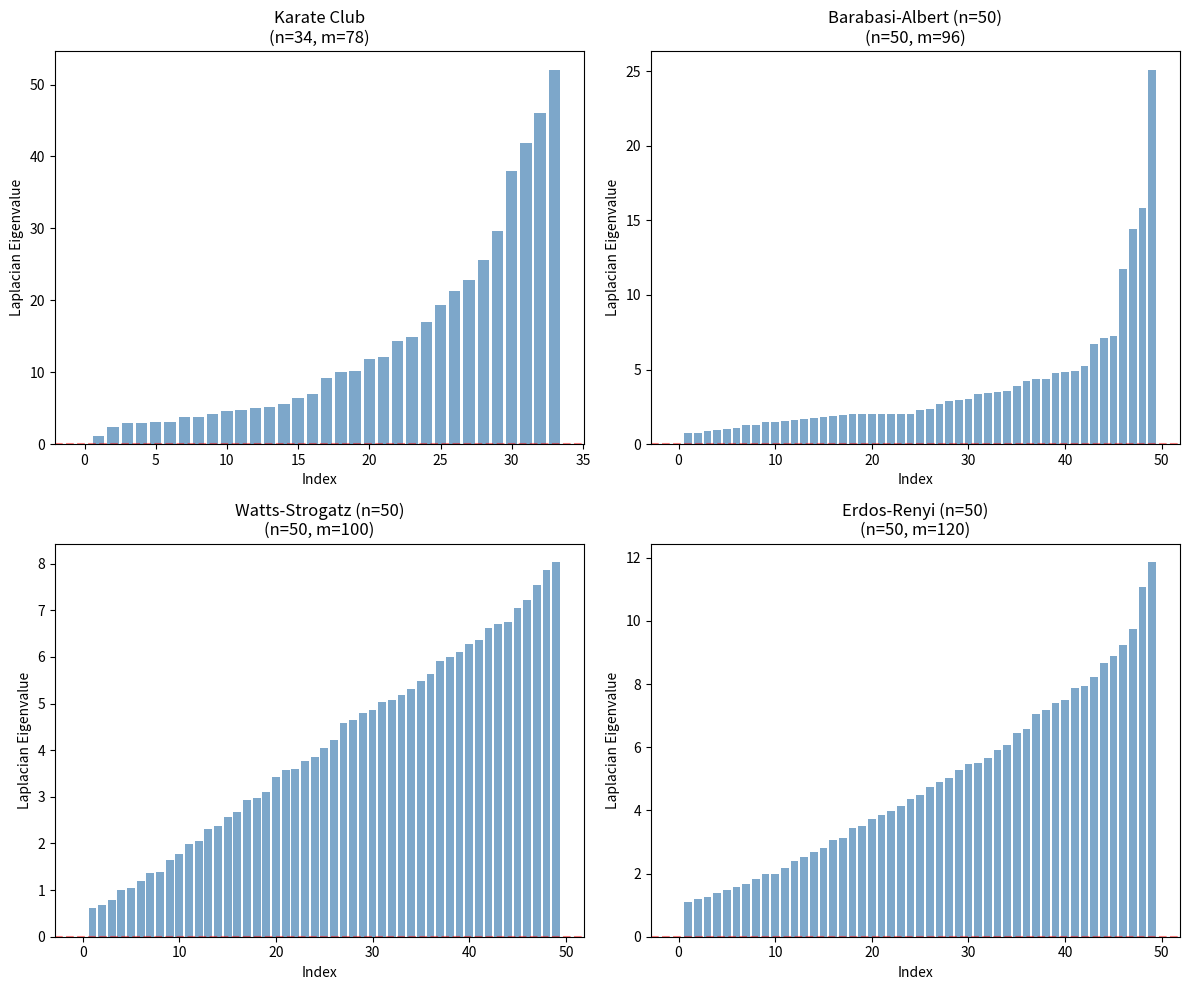

Here is the Python script that generated this plot:
"""
Chapter 29.1.3: Adjacency Matrix
Deep dive into adjacency matrices, Laplacians, and spectral properties.
"""

import numpy as np
import scipy.sparse as sp
import scipy.linalg as la
import matplotlib.pyplot as plt
import networkx as nx
from typing import Tuple, Optional


# ============================================================
# 1. Adjacency Matrix Construction and Properties
# ============================================================

def construct_adjacency_matrix(edges: list, num_nodes: int,
                                weights: Optional[list] = None,
                                directed: bool = False) -> np.ndarray:
    """Construct adjacency matrix from edge list."""
    A = np.zeros((num_nodes, num_nodes))
    for idx, (u, v) in enumerate(edges):
        w = weights[idx] if weights else 1.0
        A[u, v] = w
        if not directed:
            A[v, u] = w
    return A


def demo_adjacency_properties():
    """Demonstrate key properties of adjacency matrices."""
    print("=" * 60)
    print("Adjacency Matrix Properties")
    print("=" * 60)

    # Create a sample graph
    edges = [(0, 1), (0, 2), (1, 2), (1, 3), (2, 3), (2, 4), (3, 4)]
    n = 5
    A = construct_adjacency_matrix(edges, n)

    print("Adjacency Matrix A:")
    print(A)

    # Symmetry check
    print(f"\nSymmetric: {np.allclose(A, A.T)}")

    # Degree matrix
    D = np.diag(A.sum(axis=1))
    print(f"\nDegree Matrix D:\n{D}")
    print(f"Degrees: {np.diag(D).astype(int)}")

    # A^2: common neighbors
    A2 = A @ A
    print(f"\nA^2 (walks of length 2):\n{A2.astype(int)}")
    print(f"Common neighbors of (0,3): {int(A2[0, 3])}")

    # A^3: triangles
    A3 = A @ A @ A
    num_triangles = int(np.trace(A3)) // 6
    print(f"\nNumber of triangles: {num_triangles}")

    # Spectrum
    eigenvalues = np.sort(np.linalg.eigvalsh(A))[::-1]
    print(f"\nSpectrum of A: {np.round(eigenvalues, 4)}")
    print(f"Largest eigenvalue: {eigenvalues[0]:.4f}")
    print(f"Average degree: {np.mean(np.diag(D)):.4f}")
    print(f"Max degree: {np.max(np.diag(D)):.0f}")

    return A, D


# ============================================================
# 2. Graph Laplacian
# ============================================================

def compute_laplacians(A: np.ndarray) -> dict:
    """Compute various Laplacian matrices from adjacency matrix."""
    n = A.shape[0]
    D = np.diag(A.sum(axis=1))
    d = A.sum(axis=1)

    # Unnormalized Laplacian
    L = D - A

    # Symmetric normalized Laplacian
    d_inv_sqrt = np.zeros_like(d)
    nonzero = d > 0
    d_inv_sqrt[nonzero] = 1.0 / np.sqrt(d[nonzero])
    D_inv_sqrt = np.diag(d_inv_sqrt)
    L_sym = np.eye(n) - D_inv_sqrt @ A @ D_inv_sqrt

    # Random walk Laplacian
    d_inv = np.zeros_like(d)
    d_inv[nonzero] = 1.0 / d[nonzero]
    D_inv = np.diag(d_inv)
    L_rw = np.eye(n) - D_inv @ A

    return {
        'L': L,
        'L_sym': L_sym,
        'L_rw': L_rw,
        'D': D,
        'D_inv_sqrt': D_inv_sqrt,
        'D_inv': D_inv
    }


def demo_laplacians():
    """Demonstrate Laplacian properties."""
    print("\n" + "=" * 60)
    print("Graph Laplacian Properties")
    print("=" * 60)

    edges = [(0, 1), (0, 2), (1, 2), (1, 3), (2, 3), (2, 4), (3, 4)]
    n = 5
    A = construct_adjacency_matrix(edges, n)
    laplacians = compute_laplacians(A)

    L = laplacians['L']
    print("Unnormalized Laplacian L = D - A:")
    print(L)

    # Eigenvalues of L
    eigvals_L = np.sort(np.linalg.eigvalsh(L))
    print(f"\nEigenvalues of L: {np.round(eigvals_L, 4)}")
    print(f"Smallest eigenvalue (should be ~0): {eigvals_L[0]:.6f}")

    # Positive semi-definite check
    print(f"All eigenvalues >= 0: {all(eigvals_L >= -1e-10)}")

    # Quadratic form: smoothness measure
    # x^T L x = 0.5 * sum_{(i,j) in E} (x_i - x_j)^2
    x = np.array([1.0, 0.8, 0.6, 0.4, 0.2])  # Smooth signal
    smoothness = x @ L @ x
    manual = 0.5 * sum(
        A[i, j] * (x[i] - x[j]) ** 2
        for i in range(n) for j in range(n)
    )
    print(f"\nSmooth signal x = {x}")
    print(f"x^T L x = {smoothness:.4f}")
    print(f"Manual computation = {manual:.4f}")
    print(f"Match: {np.isclose(smoothness, manual)}")

    # Non-smooth signal
    x_rough = np.array([1.0, -1.0, 1.0, -1.0, 1.0])
    smoothness_rough = x_rough @ L @ x_rough
    print(f"\nRough signal x = {x_rough}")
    print(f"x^T L x = {smoothness_rough:.4f}")

    # Symmetric normalized Laplacian
    L_sym = laplacians['L_sym']
    eigvals_sym = np.sort(np.linalg.eigvalsh(L_sym))
    print(f"\nSymmetric Normalized Laplacian eigenvalues: {np.round(eigvals_sym, 4)}")
    print(f"Range: [{eigvals_sym[0]:.4f}, {eigvals_sym[-1]:.4f}] (should be in [0, 2])")

    return laplacians


# ============================================================
# 3. Normalized Adjacency Matrix (GCN-style)
# ============================================================

def gcn_norm(A: np.ndarray, add_self_loops: bool = True) -> np.ndarray:
    """
    Compute the GCN-normalized adjacency matrix:
    A_hat = D_tilde^{-1/2} A_tilde D_tilde^{-1/2}
    where A_tilde = A + I (with self-loops).
    """
    n = A.shape[0]

    if add_self_loops:
        A_tilde = A + np.eye(n)
    else:
        A_tilde = A.copy()

    # Degree of modified adjacency
    d = A_tilde.sum(axis=1)
    d_inv_sqrt = np.zeros_like(d)
    nonzero = d > 0
    d_inv_sqrt[nonzero] = 1.0 / np.sqrt(d[nonzero])
    D_inv_sqrt = np.diag(d_inv_sqrt)

    A_hat = D_inv_sqrt @ A_tilde @ D_inv_sqrt
    return A_hat


def demo_gcn_normalization():
    """Demonstrate GCN normalization (renormalization trick)."""
    print("\n" + "=" * 60)
    print("GCN Normalization (Renormalization Trick)")
    print("=" * 60)

    edges = [(0, 1), (0, 2), (1, 2), (1, 3), (2, 3)]
    n = 4
    A = construct_adjacency_matrix(edges, n)

    print("Original A:")
    print(A)

    # Without self-loops
    A_norm = gcn_norm(A, add_self_loops=False)
    print(f"\nNormalized (no self-loops):")
    print(np.round(A_norm, 4))

    # With self-loops
    A_hat = gcn_norm(A, add_self_loops=True)
    print(f"\nNormalized (with self-loops - GCN style):")
    print(np.round(A_hat, 4))

    # Row sums after normalization
    print(f"\nRow sums of A_hat: {np.round(A_hat.sum(axis=1), 4)}")

    # Eigenvalues comparison
    eigvals_A = np.sort(np.linalg.eigvalsh(A))[::-1]
    eigvals_hat = np.sort(np.linalg.eigvalsh(A_hat))[::-1]
    print(f"\nEigenvalues of A: {np.round(eigvals_A, 4)}")
    print(f"Eigenvalues of A_hat: {np.round(eigvals_hat, 4)}")

    return A_hat


# ============================================================
# 4. Transition Matrix (Random Walk)
# ============================================================

def demo_transition_matrix():
    """Demonstrate random walk transition matrix."""
    print("\n" + "=" * 60)
    print("Random Walk Transition Matrix")
    print("=" * 60)

    edges = [(0, 1), (0, 2), (1, 2), (1, 3), (2, 3), (2, 4), (3, 4)]
    n = 5
    A = construct_adjacency_matrix(edges, n)

    # Transition matrix P = D^{-1} A
    D_inv = np.diag(1.0 / A.sum(axis=1))
    P = D_inv @ A

    print("Transition Matrix P = D^{-1} A:")
    print(np.round(P, 4))
    print(f"\nRow sums (should be 1): {np.round(P.sum(axis=1), 4)}")

    # Random walk simulation
    np.random.seed(42)
    current_node = 0
    walk = [current_node]
    walk_length = 10

    for _ in range(walk_length):
        probs = P[current_node]
        next_node = np.random.choice(n, p=probs)
        walk.append(next_node)
        current_node = next_node

    print(f"\nRandom walk starting from node 0: {walk}")

    # Stationary distribution (for connected graphs)
    eigenvalues, eigenvectors = np.linalg.eig(P.T)
    # Find eigenvector for eigenvalue 1
    idx = np.argmin(np.abs(eigenvalues - 1.0))
    stationary = np.real(eigenvectors[:, idx])
    stationary = stationary / stationary.sum()
    print(f"\nStationary distribution: {np.round(stationary, 4)}")

    # Verify: proportional to degree
    degrees = A.sum(axis=1)
    expected = degrees / degrees.sum()
    print(f"Expected (proportional to degree): {np.round(expected, 4)}")
    print(f"Match: {np.allclose(stationary, expected, atol=1e-6)}")

    return P


# ============================================================
# 5. Spectral Analysis
# ============================================================

def spectral_analysis(A: np.ndarray, graph_name: str = "Graph"):
    """Perform spectral analysis of the adjacency matrix."""
    print(f"\n{'=' * 60}")
    print(f"Spectral Analysis: {graph_name}")
    print(f"{'=' * 60}")

    n = A.shape[0]

    # Adjacency spectrum
    eigvals_A, eigvecs_A = np.linalg.eigh(A)
    idx = np.argsort(eigvals_A)[::-1]
    eigvals_A = eigvals_A[idx]
    eigvecs_A = eigvecs_A[:, idx]

    print(f"Adjacency eigenvalues: {np.round(eigvals_A[:5], 4)}...")
    print(f"Spectral radius: {eigvals_A[0]:.4f}")
    print(f"Spectral gap: {eigvals_A[0] - eigvals_A[1]:.4f}")

    # Laplacian spectrum
    D = np.diag(A.sum(axis=1))
    L = D - A
    eigvals_L = np.sort(np.linalg.eigvalsh(L))

    print(f"\nLaplacian eigenvalues: {np.round(eigvals_L[:5], 4)}...")
    print(f"Algebraic connectivity (lambda_2): {eigvals_L[1]:.4f}")
    print(f"Number of connected components: "
          f"{np.sum(np.abs(eigvals_L) < 1e-10)}")

    return eigvals_A, eigvals_L


def demo_spectral_comparison():
    """Compare spectra of different graph types."""
    graphs = {
        'Path (n=20)': nx.path_graph(20),
        'Cycle (n=20)': nx.cycle_graph(20),
        'Complete (n=20)': nx.complete_graph(20),
        'Star (n=20)': nx.star_graph(19),
        'Barbell (5,5)': nx.barbell_graph(5, 1),
    }

    for name, G in graphs.items():
        A = nx.adjacency_matrix(G).toarray().astype(float)
        spectral_analysis(A, name)


# ============================================================
# 6. Financial Correlation to Adjacency
# ============================================================

def correlation_to_adjacency(corr_matrix: np.ndarray,
                              method: str = 'threshold',
                              threshold: float = 0.5,
                              power: float = 1.0) -> np.ndarray:
    """
    Convert correlation matrix to adjacency matrix.

    Methods:
        'threshold': Binary adjacency with |corr| > threshold
        'soft': Weighted adjacency using |corr|^power
        'mst': Minimum spanning tree from distance matrix
    """
    n = corr_matrix.shape[0]

    if method == 'threshold':
        A = (np.abs(corr_matrix) > threshold).astype(float)
        np.fill_diagonal(A, 0)

    elif method == 'soft':
        A = np.abs(corr_matrix) ** power
        np.fill_diagonal(A, 0)

    elif method == 'mst':
        # Distance: d_ij = sqrt(2(1 - rho_ij))
        distance = np.sqrt(2 * (1 - corr_matrix))
        np.fill_diagonal(distance, 0)
        G = nx.from_numpy_array(distance)
        mst = nx.minimum_spanning_tree(G)
        A = nx.adjacency_matrix(mst).toarray().astype(float)

    else:
        raise ValueError(f"Unknown method: {method}")

    return A


def demo_financial_adjacency():
    """Demonstrate converting correlation matrix to graph adjacency."""
    print("\n" + "=" * 60)
    print("Financial Correlation → Adjacency Matrix")
    print("=" * 60)

    np.random.seed(42)
    n_assets = 6
    n_days = 252
    asset_names = ["AAPL", "MSFT", "GOOGL", "JPM", "GS", "BAC"]

    # Simulate returns with sector structure
    # Tech sector: AAPL, MSFT, GOOGL
    # Finance sector: JPM, GS, BAC
    market = np.random.randn(n_days) * 0.01
    tech_factor = np.random.randn(n_days) * 0.005
    fin_factor = np.random.randn(n_days) * 0.005

    returns = np.column_stack([
        market + tech_factor + np.random.randn(n_days) * 0.003,
        market + tech_factor + np.random.randn(n_days) * 0.003,
        market + tech_factor + np.random.randn(n_days) * 0.003,
        market + fin_factor + np.random.randn(n_days) * 0.004,
        market + fin_factor + np.random.randn(n_days) * 0.004,
        market + fin_factor + np.random.randn(n_days) * 0.004,
    ])

    corr = np.corrcoef(returns.T)
    print("Correlation Matrix:")
    header = "      " + "  ".join(f"{name:>6}" for name in asset_names)
    print(header)
    for i, name in enumerate(asset_names):
        row = f"{name:>5} " + "  ".join(f"{corr[i, j]:6.3f}" for j in range(n_assets))
        print(row)

    # Method 1: Thresholding
    A_thresh = correlation_to_adjacency(corr, method='threshold', threshold=0.4)
    print(f"\nThreshold adjacency (tau=0.4):")
    print(A_thresh.astype(int))
    print(f"Number of edges: {int(A_thresh.sum()) // 2}")

    # Method 2: Soft weighting
    A_soft = correlation_to_adjacency(corr, method='soft', power=2)
    print(f"\nSoft adjacency (power=2) - first 3 rows:")
    print(np.round(A_soft[:3, :], 4))

    # Method 3: MST
    A_mst = correlation_to_adjacency(corr, method='mst')
    print(f"\nMST adjacency:")
    print(A_mst.astype(int))
    print(f"Number of edges: {int(A_mst.sum()) // 2} (should be {n_assets - 1})")

    # Spectral analysis of threshold graph
    if A_thresh.sum() > 0:
        spectral_analysis(A_thresh, "Financial Threshold Graph")


# ============================================================
# 7. Visualization
# ============================================================

def visualize_spectra():
    """Visualize adjacency and Laplacian spectra."""
    fig, axes = plt.subplots(2, 2, figsize=(12, 10))

    graphs = {
        'Karate Club': nx.karate_club_graph(),
        'Barabasi-Albert (n=50)': nx.barabasi_albert_graph(50, 2, seed=42),
        'Watts-Strogatz (n=50)': nx.watts_strogatz_graph(50, 4, 0.3, seed=42),
        'Erdos-Renyi (n=50)': nx.erdos_renyi_graph(50, 0.1, seed=42),
    }

    for idx, (name, G) in enumerate(graphs.items()):
        ax = axes[idx // 2, idx % 2]
        A = nx.adjacency_matrix(G).toarray().astype(float)
        D = np.diag(A.sum(axis=1))
        L = D - A

        eigvals_L = np.sort(np.linalg.eigvalsh(L))

        ax.bar(range(len(eigvals_L)), eigvals_L, color='steelblue', alpha=0.7)
        ax.set_title(f"{name}\n(n={G.number_of_nodes()}, m={G.number_of_edges()})")
        ax.set_xlabel("Index")
        ax.set_ylabel("Laplacian Eigenvalue")
        ax.axhline(y=0, color='red', linestyle='--', alpha=0.5)

    plt.tight_layout()
    plt.savefig("laplacian_spectra.png", dpi=150, bbox_inches='tight')
    plt.close()
    print("\nSpectra visualization saved to laplacian_spectra.png")


# ============================================================
# Main Execution
# ============================================================

if __name__ == "__main__":
    A, D = demo_adjacency_properties()
    laplacians = demo_laplacians()
    A_hat = demo_gcn_normalization()
    P = demo_transition_matrix()
    demo_spectral_comparison()
    demo_financial_adjacency()
    visualize_spectra()
